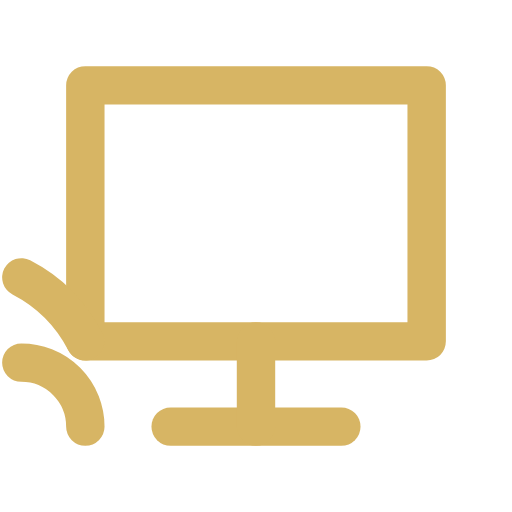
t = 0.00 s
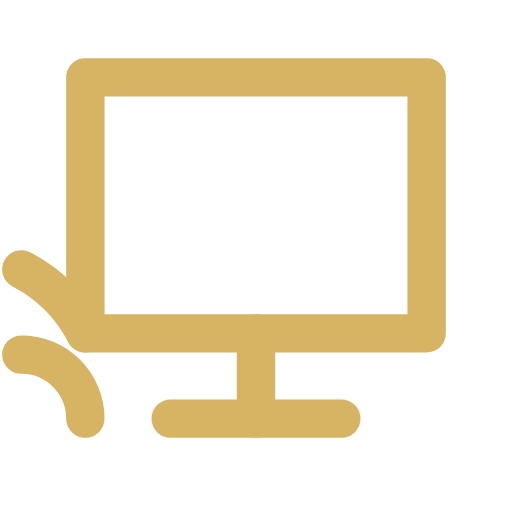
t = 0.35 s
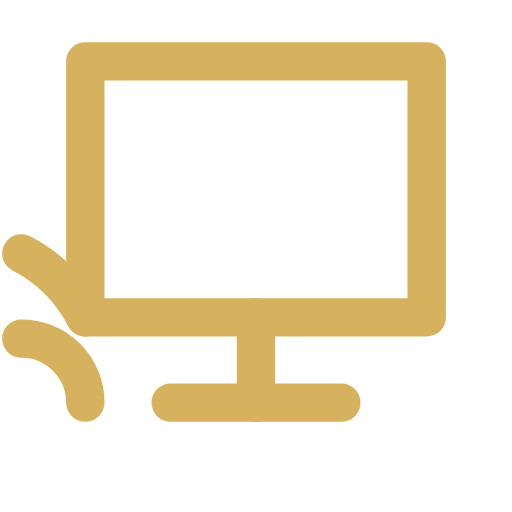
t = 1.05 s
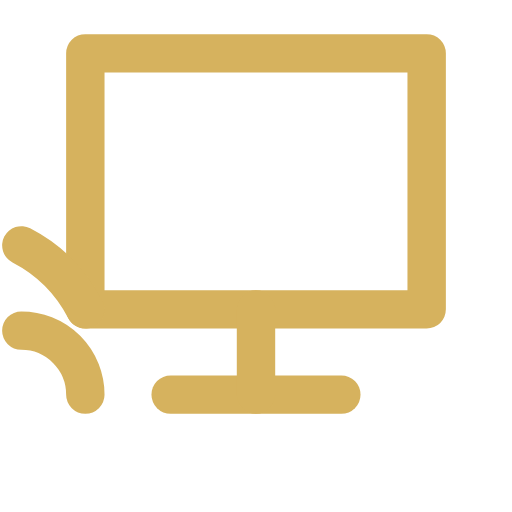
t = 1.40 s
t = 1.75 s: frame unchanged from t = 1.05 s, image omitted
t = 2.45 s: frame unchanged from t = 0.35 s, image omitted

The animated SVG that drew these frames (rendered in a browser with its animation timeline set to each time). Animation: 2 SMIL elements (animate=1,animateTransform=1); one cycle of 2.80 s, repeats indefinitely.

<svg xmlns="http://www.w3.org/2000/svg" width="24" height="24" viewBox="0 0 24 24" fill="none" stroke="#D6B25E" stroke-width="1.8" stroke-linecap="round" stroke-linejoin="round" role="img" aria-label="cast">
<g>
<animateTransform attributeName="transform" type="translate" values="0 0;0 -1.5;0 0" dur="2.8s" repeatCount="indefinite"/>
<animate attributeName="opacity" values="0.96;1;0.96" dur="2.8s" repeatCount="indefinite"/>
<path d="M4 4h16v12H4z"/><path d="M8 20h8"/><path d="M12 16v4"/><path d="M4 20a3 3 0 0 0-3-3"/><path d="M4 16a7 7 0 0 0-3-3"/>
</g>
</svg>
